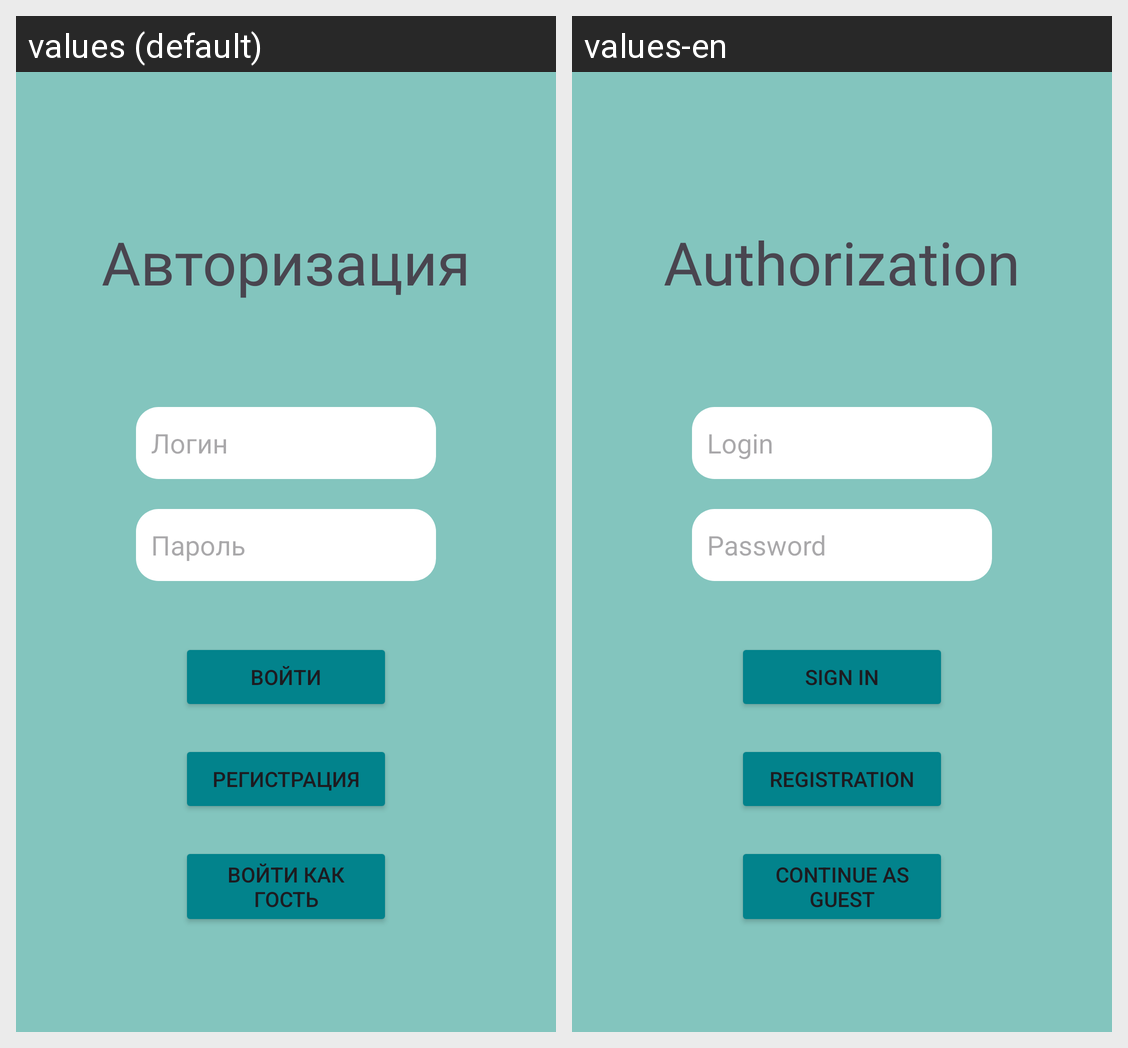

This grid shows one Android layout under two languages. Give, for every string resource on the screen, its name, the default text and each shown locale's text.
Android screen res/layout/auth.xml rendered under 2 locales, left to right: values (default), values-en. Device: Nexus 5 (rendered at 1080×1920; each locale shown at half size, 540×960, under a caption strip naming it); theme Theme.Test.
Strings drawn on this screen, with the default value and each locale's value (text and hints the layout hard-codes, and strings that could not be matched under every locale, appear in the picture but are not listed):

text_autoriz
  values: Авторизация
  values-en: Authorization

hint_login
  values: Логин
  values-en: Login

hint_password
  values: Пароль
  values-en: Password

text_come_in
  values: Войти
  values-en: Sign In

text_registration
  values: Регистрация
  values-en: Registration

text_guest
  values: Войти как гость
  values-en: Continue as Guest
